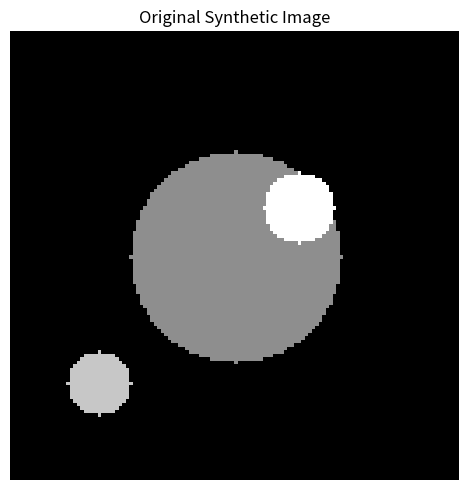
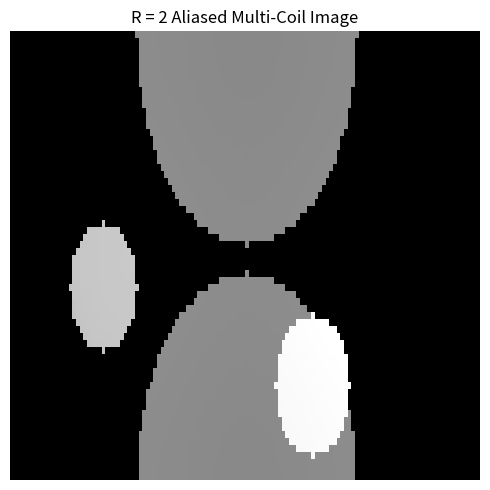
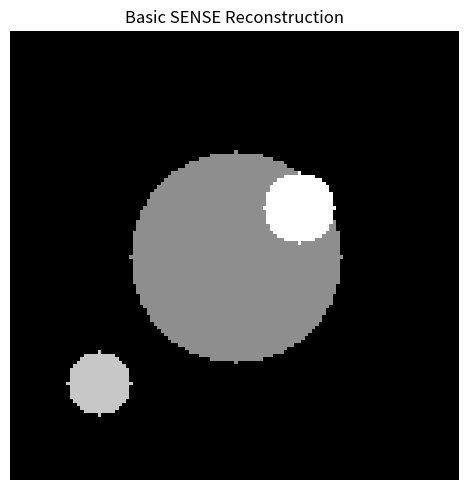

The matplotlib source for these figures, in order:
"""
Basic SENSE reconstruction using synthetic coil sensitivity maps.

This script demonstrates the core principle of SENSE parallel imaging:

1. Create a synthetic object
2. Create four spatially varying receiver-coil sensitivities
3. Simulate R = 2 aliasing along the phase-encoding direction
4. Use coil sensitivity information to separate overlapping pixels
5. Compare aliased and SENSE-reconstructed images

This is a simplified educational implementation using synthetic data.
It is not a clinical or vendor-specific SENSE reconstruction pipeline.
"""

import numpy as np
import matplotlib.pyplot as plt


# ------------------------------------------------------------
# 1. Create a synthetic image
# ------------------------------------------------------------

image_size = 128

image = np.zeros((image_size, image_size), dtype=float)

x, y = np.meshgrid(
    np.arange(image_size),
    np.arange(image_size),
)

# Main circular object
region_1 = (
    (x - 64) ** 2
    + (y - 64) ** 2
    <= 30 ** 2
)

# Smaller high-intensity object
region_2 = (
    (x - 82) ** 2
    + (y - 50) ** 2
    <= 10 ** 2
)

# Off-center object to make folding easier to see
region_3 = (
    (x - 25) ** 2
    + (y - 100) ** 2
    <= 9 ** 2
)

image[region_1] = 1.0
image[region_2] = 1.8
image[region_3] = 1.4


# ------------------------------------------------------------
# 2. Create four synthetic coil sensitivity profiles
# ------------------------------------------------------------

def gaussian_sensitivity(x, y, center_x, center_y, sigma):
    """Create a smooth Gaussian receiver-coil sensitivity profile."""

    return np.exp(
        -(
            (x - center_x) ** 2
            + (y - center_y) ** 2
        )
        / (2 * sigma ** 2)
    )


sigma = 55

coil_centers = [
    (20, 20),
    (108, 20),
    (20, 108),
    (108, 108),
]

coil_sensitivities = []

for center_x, center_y in coil_centers:

    sensitivity = gaussian_sensitivity(
        x,
        y,
        center_x,
        center_y,
        sigma
    )

    coil_sensitivities.append(
        sensitivity
    )


coil_sensitivities = np.array(
    coil_sensitivities
)


# ------------------------------------------------------------
# 3. Generate full-FOV coil images
# ------------------------------------------------------------

coil_images = (
    coil_sensitivities
    * image[np.newaxis, :, :]
)


# ------------------------------------------------------------
# 4. Simulate R = 2 folding
# ------------------------------------------------------------

acceleration = 2

folded_size = (
    image_size // acceleration
)

# For R = 2, pixels separated by half the FOV
# overlap in the reduced-FOV image.
folded_coils = (
    coil_images[:, :folded_size, :]
    +
    coil_images[:, folded_size:, :]
)


# ------------------------------------------------------------
# 5. Display RSS image of the aliased coil data
# ------------------------------------------------------------

aliased_rss = np.sqrt(
    np.sum(
        np.abs(folded_coils) ** 2,
        axis=0
    )
)


# ------------------------------------------------------------
# 6. Perform basic SENSE unfolding
# ------------------------------------------------------------

sense_reconstruction = np.zeros(
    (image_size, image_size),
    dtype=complex
)


for row in range(folded_size):

    paired_row = row + folded_size

    for col in range(image_size):

        # Measurements from all four coils
        signal_vector = folded_coils[
            :,
            row,
            col
        ]

        # Sensitivity matrix:
        # column 1 -> first spatial location
        # column 2 -> folded spatial location
        sensitivity_matrix = np.column_stack(
            (
                coil_sensitivities[
                    :,
                    row,
                    col
                ],
                coil_sensitivities[
                    :,
                    paired_row,
                    col
                ]
            )
        )

        # Solve:
        #
        # signal = sensitivity_matrix @ unknown_pixels
        #
        # using the Moore-Penrose pseudoinverse.
        unfolded_pixels = (
            np.linalg.pinv(
                sensitivity_matrix
            )
            @ signal_vector
        )

        sense_reconstruction[
            row,
            col
        ] = unfolded_pixels[0]

        sense_reconstruction[
            paired_row,
            col
        ] = unfolded_pixels[1]


sense_magnitude = np.abs(
    sense_reconstruction
)


# ------------------------------------------------------------
# 7. Calculate reconstruction error
# ------------------------------------------------------------

mean_absolute_error = np.mean(
    np.abs(
        image
        - sense_magnitude
    )
)

print(
    "Mean absolute SENSE reconstruction error: "
    f"{mean_absolute_error:.6e}"
)


# ------------------------------------------------------------
# 8. Normalize images for visualization
# ------------------------------------------------------------

original_normalized = (
    image
    / np.max(image)
)

aliased_normalized = (
    aliased_rss
    / np.max(aliased_rss)
)

sense_normalized = (
    sense_magnitude
    / np.max(sense_magnitude)
)


# ------------------------------------------------------------
# 9. Visualize results
# ------------------------------------------------------------

plt.figure(figsize=(5, 5))
plt.imshow(
    original_normalized,
    cmap="gray",
    vmin=0,
    vmax=1
)
plt.title("Original Synthetic Image")
plt.axis("off")
plt.tight_layout()


plt.figure(figsize=(5, 5))
plt.imshow(
    aliased_normalized,
    cmap="gray",
    vmin=0,
    vmax=1,
    aspect="auto"
)
plt.title("R = 2 Aliased Multi-Coil Image")
plt.axis("off")
plt.tight_layout()


plt.figure(figsize=(5, 5))
plt.imshow(
    sense_normalized,
    cmap="gray",
    vmin=0,
    vmax=1
)
plt.title("Basic SENSE Reconstruction")
plt.axis("off")
plt.tight_layout()


plt.show()
